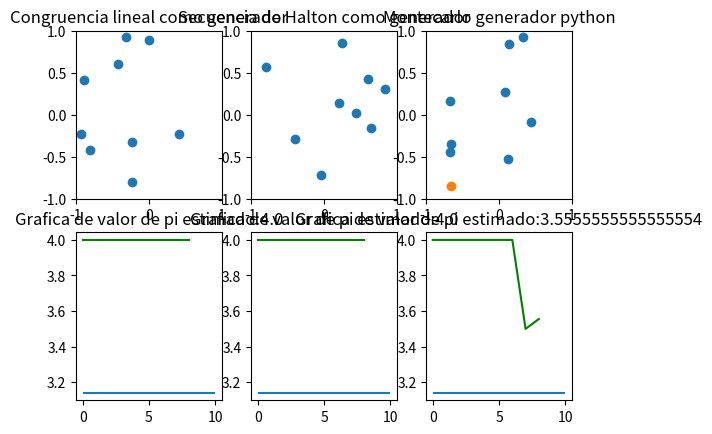

Python code for this plot:
import random
import matplotlib.pyplot as plt
import numpy as np
import math

k=10

#random congruencia lineal
def random1( x0, a, b, m):
    aux=(a*x0 + b) % m;
    return aux

#random Secuencia de Halton
def next_prime():
    def is_prime(num):
        "Checks if num is a prime value"
        for i in range(2,int(num**0.5)+1):
            if(num % i)==0: return False
        return True

    prime = 3
    while(1):
        if is_prime(prime):
            yield prime
        prime += 2

def vdc(n, base=2):
    vdc, denom = 0, 1
    while n:
        denom *= base
        n, remainder = divmod(n, base)
        vdc += remainder/float(denom)
    return vdc

def halton_sequence(size, dim):
    seq = []
    primeGen = next_prime()
    next(primeGen)
    for d in range(dim):
        base = next(primeGen)
        seq.append([vdc(i, base) for i in range(size)])
    return seq

#random libreria
def random3():
    x=np.random.uniform(-1,1)
    y=np.random.uniform(-1,1)
    rad=math.sqrt((x**2)+(y**2))

    return x,y,rad

#Congruencia lineal
cont=0
xs=np.array([])
ys=np.array([])
xn=np.array([])
yn=np.array([])
vpi=np.array([])
pi=0.1
x0=3
for i in range(1,k):
    #x0>=0, a>=0, b>=0, m>=x0 and  m>=a
    a=214013
    b=2531011
    m=2**32
    x=(random1(x0,a,b,m))*random.choice((-1,1))
    x0=x
    y=(random1(x0,a,b,m))*random.choice((-1,1))
    rad=math.sqrt(((x/(m-1))**2)+((y/(m-1))**2))
    if rad<=1:
        cont+=1
        xs=np.append(xs,(x/(m-1)))
        ys=np.append(ys,(y/(m-1)))
    else:
        xn=np.append(xn,(x/(m-1)))
        yn=np.append(yn,(y/(m-1)))
    pi=4*cont/i
    vpi=np.append(vpi,pi)
    x0=x

plt.subplot(2,3,1)
plt.title("Congruencia lineal como generador")
plt.scatter(xs,ys)
plt.scatter(xn,yn)
plt.xlim(-1,1)
plt.ylim(-1,1)

plt.subplot(2,3,4)
tit="Grafica de valor de pi estimado:"+str(pi)
plt.title(tit)
plt.plot(vpi,'g')
plt.hlines(y=math.pi,xmin=0,xmax=k)

#Halton sequence
cont=0
xs=np.array([])
ys=np.array([])
xn=np.array([])
yn=np.array([])
vpi=np.array([])
pi=0.1
seq=np.array(halton_sequence(k,2))
for a in range(2):
    for j in range(k):
        seq[a][j]=seq[a][j]*random.choice((-1,1))
for i in range(1,k):
    x=seq[0][i]
    y=seq[1][i]
    rad=math.sqrt((x**2)+(y**2))
    if rad<=1:
        cont+=1
        xs=np.append(xs,x)
        ys=np.append(ys,y)
    else:
        xn=np.append(xn,x)
        yn=np.append(yn,y)
    pi=4*cont/i
    vpi=np.append(vpi,pi)

plt.subplot(2,3,2)
plt.title("Secuencia de Halton como generador")
plt.scatter(xs,ys)
plt.scatter(xn,yn)
plt.xlim(-1,1)
plt.ylim(-1,1)

plt.subplot(2,3,5)
tit="Grafica de valor de pi estimado:"+str(pi)
plt.title(tit)
plt.plot(vpi,'g')
plt.hlines(y=math.pi,xmin=0,xmax=k)

#libreria python
cont=0
xs=np.array([])
ys=np.array([])
xn=np.array([])
yn=np.array([])
vpi=np.array([])
pi=0.1

for i in range(1,k):
    x,y,rad=random3()
    if rad<=1:
        cont+=1
        xs=np.append(xs,x)
        ys=np.append(ys,y)
    else:
        xn=np.append(xn,x)
        yn=np.append(yn,y)
    pi=4*cont/i
    vpi=np.append(vpi,pi)

plt.subplot(2,3,3)
plt.title("Montecarlo generador python")
plt.scatter(xs,ys)
plt.scatter(xn,yn)
plt.xlim(-1,1)
plt.ylim(-1,1)

plt.subplot(2,3,6)
tit="Grafica de valor de pi estimado:"+str(pi)
plt.title(tit)
plt.plot(vpi,'g')
plt.hlines(y=math.pi,xmin=0,xmax=k)

plt.show()